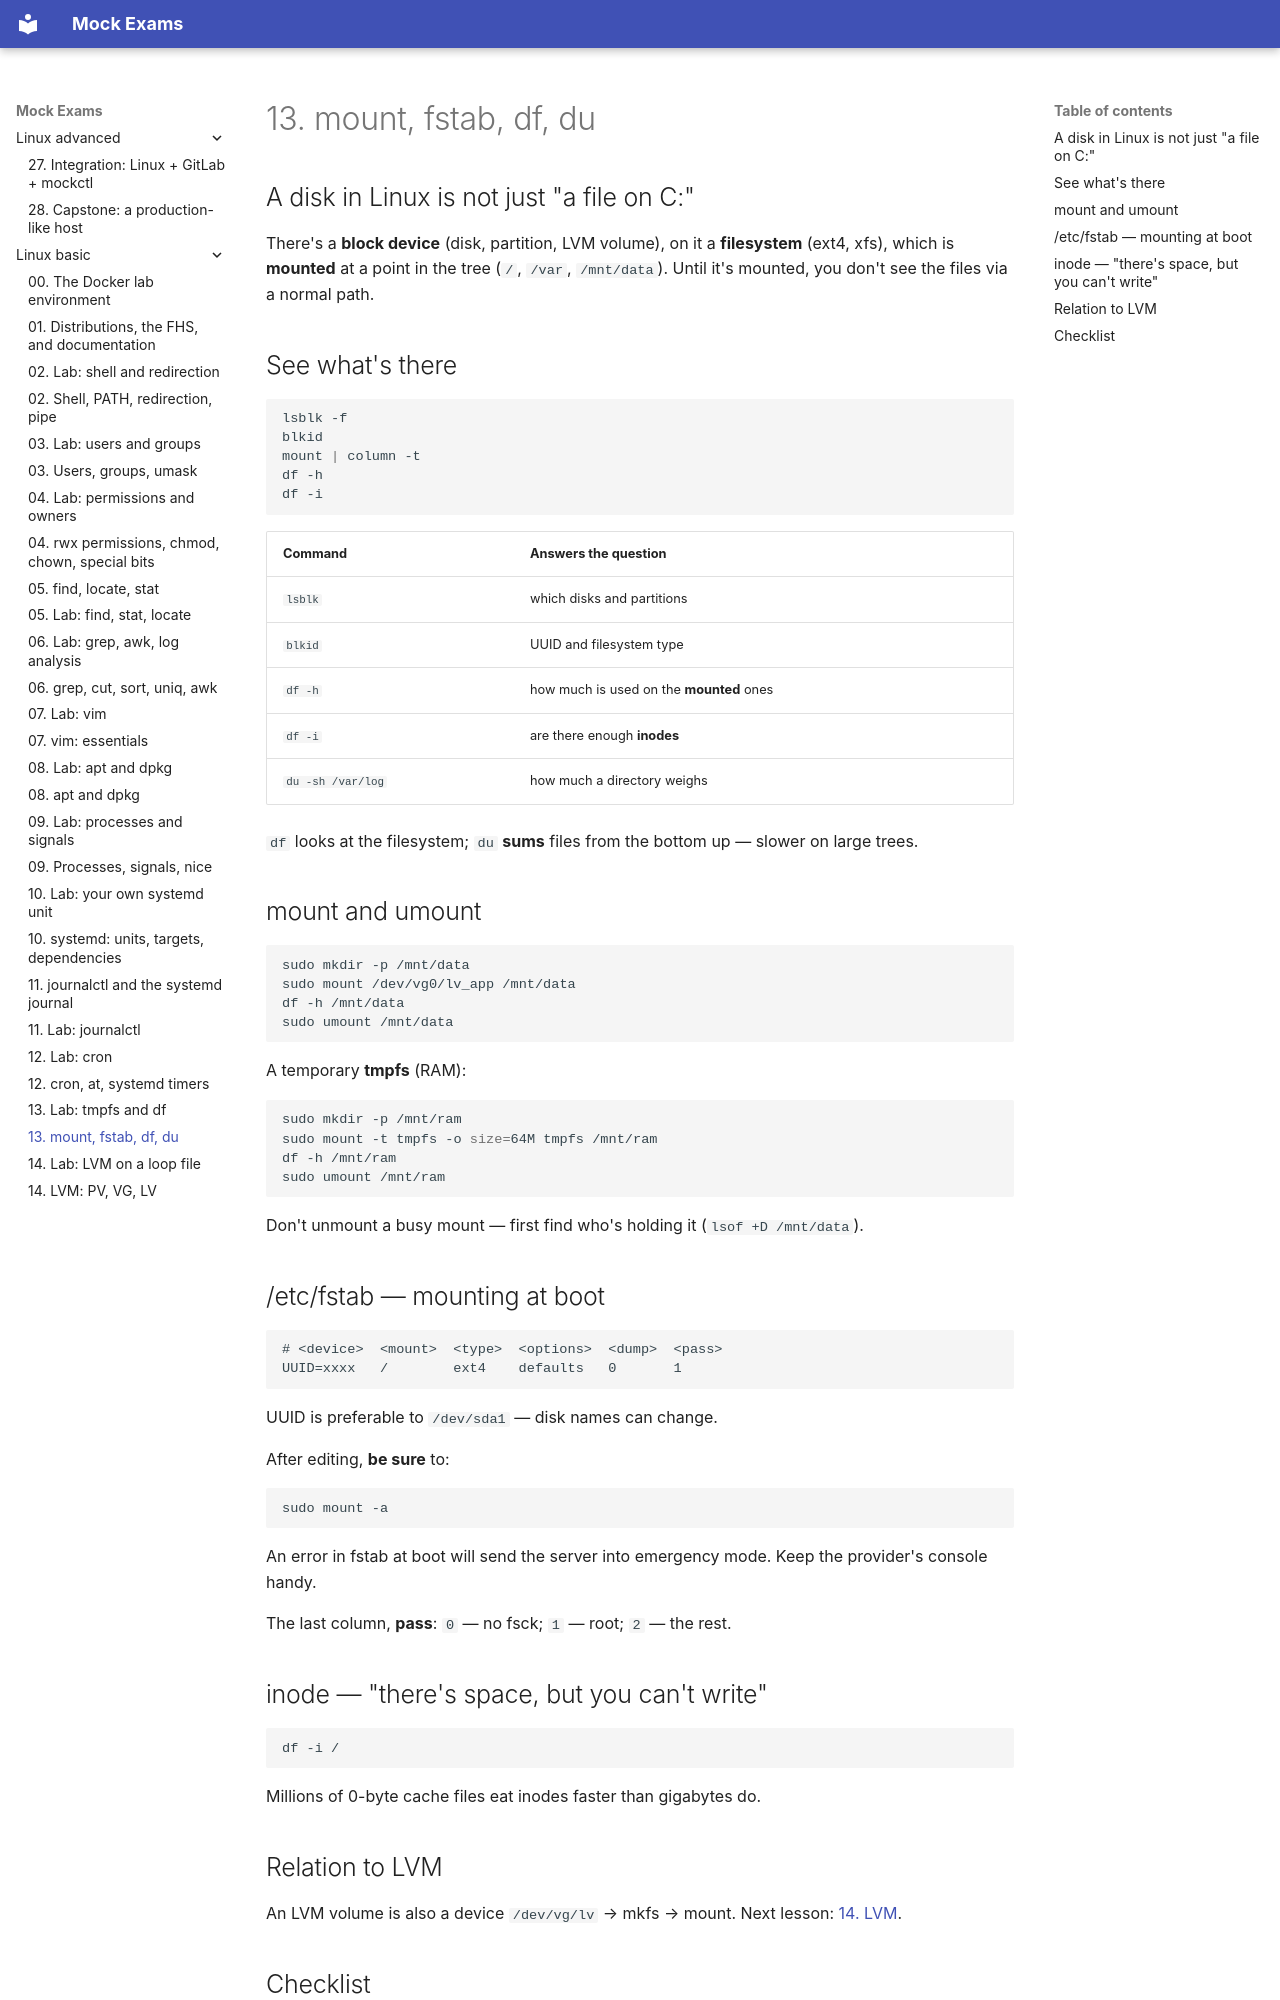

repository: FedorArbuzov/mock-exams · page: linux-basic/13-storage-mount/index.html · generator: mkdocs

# 13. mount, fstab, df, du

## A disk in Linux is not just "a file on C:"

There's a **block device** (disk, partition, LVM volume), on it a **filesystem** (ext4, xfs), which is **mounted** at a point in the tree (`/`, `/var`, `/mnt/data`). Until it's mounted, you don't see the files via a normal path.

## See what's there

```bash
lsblk -f
blkid
mount | column -t
df -h
df -i
```

| Command | Answers the question |
|---------|-----------------|
| `lsblk` | which disks and partitions |
| `blkid` | UUID and filesystem type |
| `df -h` | how much is used on the **mounted** ones |
| `df -i` | are there enough **inodes** |
| `du -sh /var/log` | how much a directory weighs |

`df` looks at the filesystem; `du` **sums** files from the bottom up — slower on large trees.

## mount and umount

```bash
sudo mkdir -p /mnt/data
sudo mount /dev/vg0/lv_app /mnt/data
df -h /mnt/data
sudo umount /mnt/data
```

A temporary **tmpfs** (RAM):

```bash
sudo mkdir -p /mnt/ram
sudo mount -t tmpfs -o size=64M tmpfs /mnt/ram
df -h /mnt/ram
sudo umount /mnt/ram
```

Don't unmount a busy mount — first find who's holding it (`lsof +D /mnt/data`).

## /etc/fstab — mounting at boot

```text
# <device>  <mount>  <type>  <options>  <dump>  <pass>
UUID=xxxx   /        ext4    defaults   0       1
```

UUID is preferable to `/dev/sda1` — disk names can change.

After editing, **be sure** to:

```bash
sudo mount -a
```

An error in fstab at boot will send the server into emergency mode. Keep the provider's console handy.

The last column, **pass**: `0` — no fsck; `1` — root; `2` — the rest.

## inode — "there's space, but you can't write"

```bash
df -i /
```

Millions of 0-byte cache files eat inodes faster than gigabytes do.
